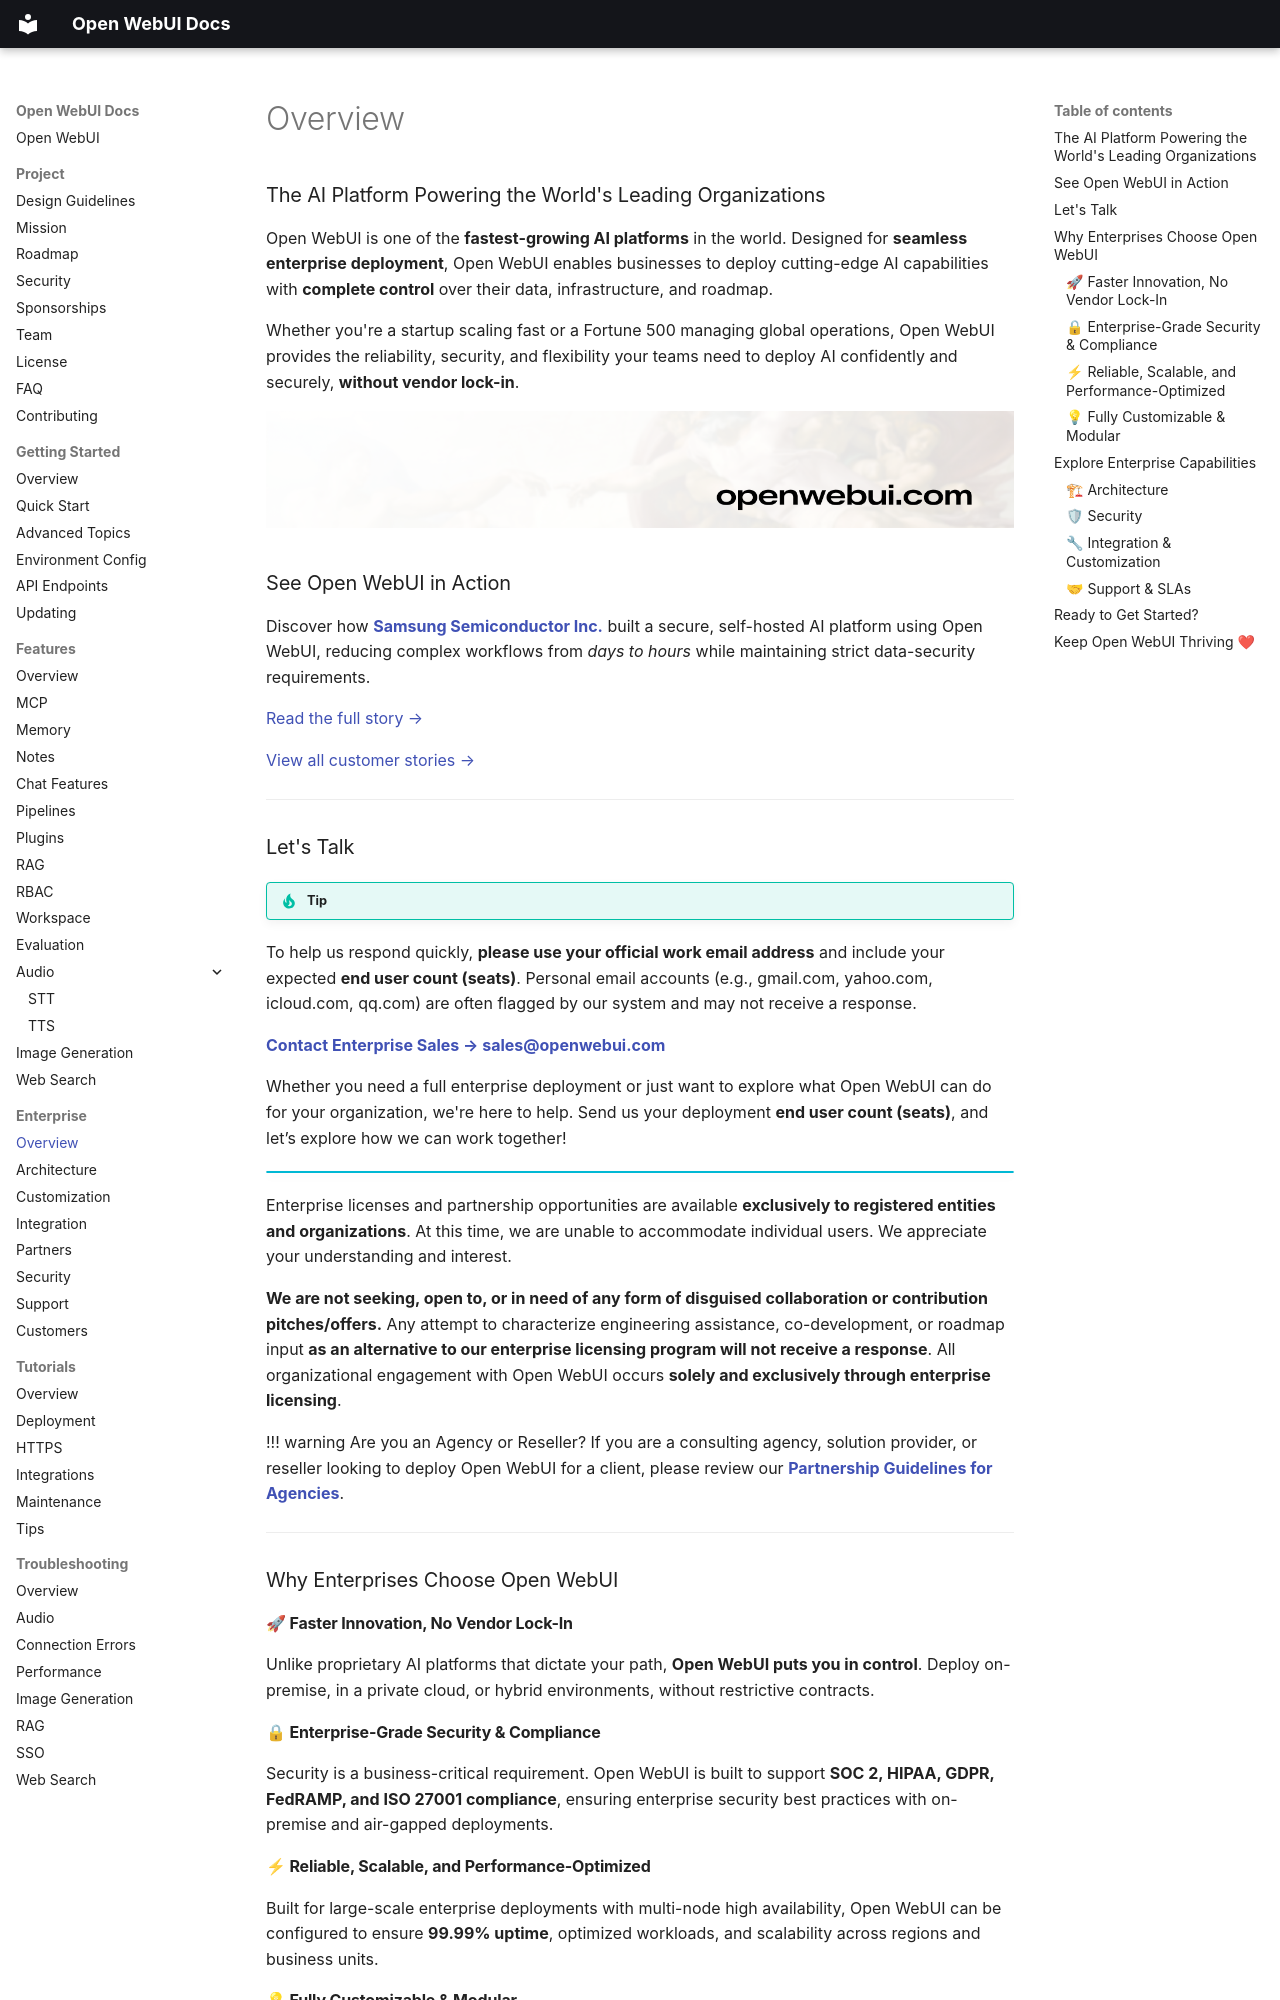

repository: AlexeyGrishin01/openwebui-docs · page: enterprise/index.html · generator: mkdocs

### The AI Platform Powering the World's Leading Organizations

Open WebUI is one of the **fastest-growing AI platforms** in the world. Designed for **seamless enterprise deployment**, Open WebUI enables businesses to deploy cutting-edge AI capabilities with **complete control** over their data, infrastructure, and roadmap.

Whether you're a startup scaling fast or a Fortune 500 managing global operations, Open WebUI provides the reliability, security, and flexibility your teams need to deploy AI confidently and securely, **without vendor lock-in**.

<img src="../assets/images/enterprise/hero.png" alt="Open WebUI, Inc.">

### See Open WebUI in Action

Discover how [**Samsung Semiconductor Inc.**](https://semiconductor.samsung.com/) built a secure, self-hosted AI platform using Open WebUI, reducing complex workflows from *days to hours* while maintaining strict data-security requirements.

[Read the full story →](enterprise/customers/samsung-semiconductor.md)

[View all customer stories →](enterprise/customers/index.md)

---

### Let's Talk

!!! tip Use Your Work Email
To help us respond quickly, **please use your official work email address** and include your expected **end user count (seats)**. Personal email accounts (e.g., gmail.com, yahoo.com, icloud.com, qq.com) are often flagged by our system and may not receive a response.

[**Contact Enterprise Sales → sales@openwebui.com**](mailto:sales@openwebui.com)

Whether you need a full enterprise deployment or just want to explore what Open WebUI can do for your organization, we're here to help. Send us your deployment **end user count (seats)**, and let’s explore how we can work together!

!!! info ""

Enterprise licenses and partnership opportunities are available **exclusively to registered entities and organizations**. At this time, we are unable to accommodate individual users. We appreciate your understanding and interest.

**We are not seeking, open to, or in need of any form of disguised collaboration or contribution pitches/offers.** Any attempt to characterize engineering assistance, co-development, or roadmap input **as an alternative to our enterprise licensing program will not receive a response**. All organizational engagement with Open WebUI occurs **solely and exclusively through enterprise licensing**.

!!! warning Are you an Agency or Reseller?
If you are a consulting agency, solution provider, or reseller looking to deploy Open WebUI for a client, please review our **[Partnership Guidelines for Agencies](partners.md)**.

---

### Why Enterprises Choose Open WebUI

#### 🚀 Faster Innovation, No Vendor Lock-In

Unlike proprietary AI platforms that dictate your path, **Open WebUI puts you in control**. Deploy on-premise, in a private cloud, or hybrid environments, without restrictive contracts.

#### 🔒 Enterprise-Grade Security & Compliance

Security is a business-critical requirement. Open WebUI is built to support **SOC 2, HIPAA, GDPR, FedRAMP, and ISO 27001 compliance**, ensuring enterprise security best practices with on-premise and air-gapped deployments.
